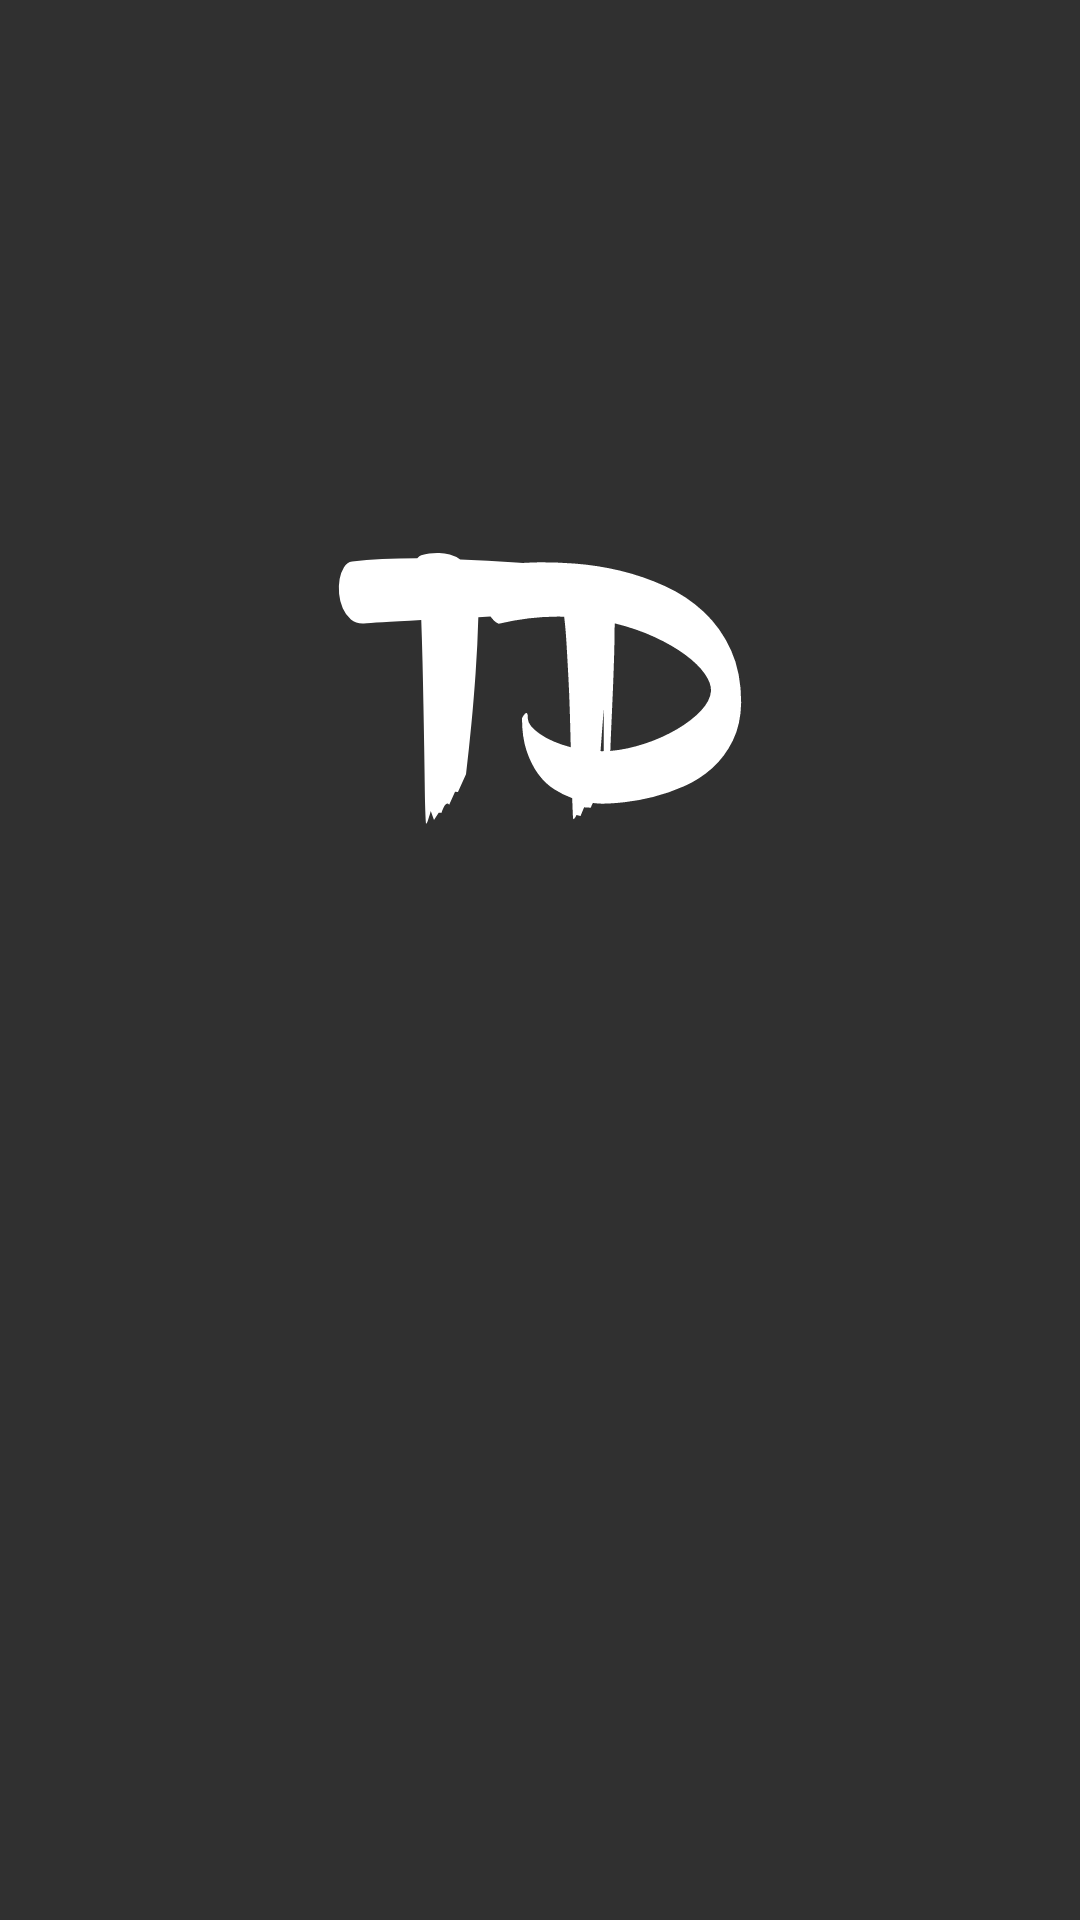

Produce the Android XML layout that renders to this screen, including the resource entries it uses.
<!-- AndroidManifest.xml: application theme AppTheme -->
<!-- res/layout/activity_launch.xml -->
<?xml version="1.0" encoding="utf-8"?>
<android.support.constraint.ConstraintLayout xmlns:android="http://schemas.android.com/apk/res/android"
    xmlns:app="http://schemas.android.com/apk/res-auto"
    xmlns:tools="http://schemas.android.com/tools"
    android:layout_width="match_parent"
    android:layout_height="match_parent"
    tools:context="com.teamdarkness.godlytorch.LaunchActivity">

    <TextView
        android:id="@+id/logText"
        android:layout_width="wrap_content"
        android:layout_height="wrap_content"
        android:layout_marginBottom="8dp"
        android:layout_marginEnd="16dp"
        android:layout_marginStart="16dp"
        android:layout_marginTop="8dp"
        android:textSize="20sp"
        app:layout_constraintBottom_toBottomOf="parent"
        app:layout_constraintEnd_toEndOf="parent"
        app:layout_constraintStart_toStartOf="parent"
        app:layout_constraintTop_toTopOf="parent"
        app:layout_constraintVertical_bias="0.8" />

    <ProgressBar
        android:id="@+id/progressBar"
        style="?android:attr/progressBarStyle"
        android:layout_width="wrap_content"
        android:layout_height="wrap_content"
        android:layout_marginBottom="8dp"
        android:layout_marginEnd="8dp"
        android:layout_marginStart="8dp"
        android:layout_marginTop="8dp"
        android:visibility="invisible"
        app:layout_constraintBottom_toBottomOf="parent"
        app:layout_constraintEnd_toEndOf="parent"
        app:layout_constraintStart_toStartOf="parent"
        app:layout_constraintTop_toBottomOf="@+id/logText" />

    <ImageView
        android:id="@+id/imageView2"
        android:layout_width="0dp"
        android:layout_height="150dp"
        android:layout_marginBottom="24dp"
        android:layout_marginEnd="24dp"
        android:layout_marginStart="24dp"
        android:layout_marginTop="8dp"
        app:layout_constraintBottom_toTopOf="@+id/logText"
        app:layout_constraintEnd_toEndOf="parent"
        app:layout_constraintStart_toStartOf="parent"
        app:layout_constraintTop_toTopOf="parent"
        app:srcCompat="@drawable/ic_td" />

</android.support.constraint.ConstraintLayout>
<!-- resources referenced by this layout -->
<resources>
  <!-- drawable ic_td: vector/xml drawable (drawable, 2280 chars, omitted) -->
  <style name="AppTheme" parent="Theme.AppCompat.NoActionBar">
          <item name="colorPrimary">@color/colorPrimary</item>
          <item name="colorPrimaryDark">@color/colorPrimaryDark</item>
          <item name="colorAccent">@color/colorAccent</item>
      </style>
  <color name="colorPrimary">#e2381e</color>
  <color name="colorPrimaryDark">#d4371f</color>
  <color name="colorAccent">#ffe240</color>
</resources>
